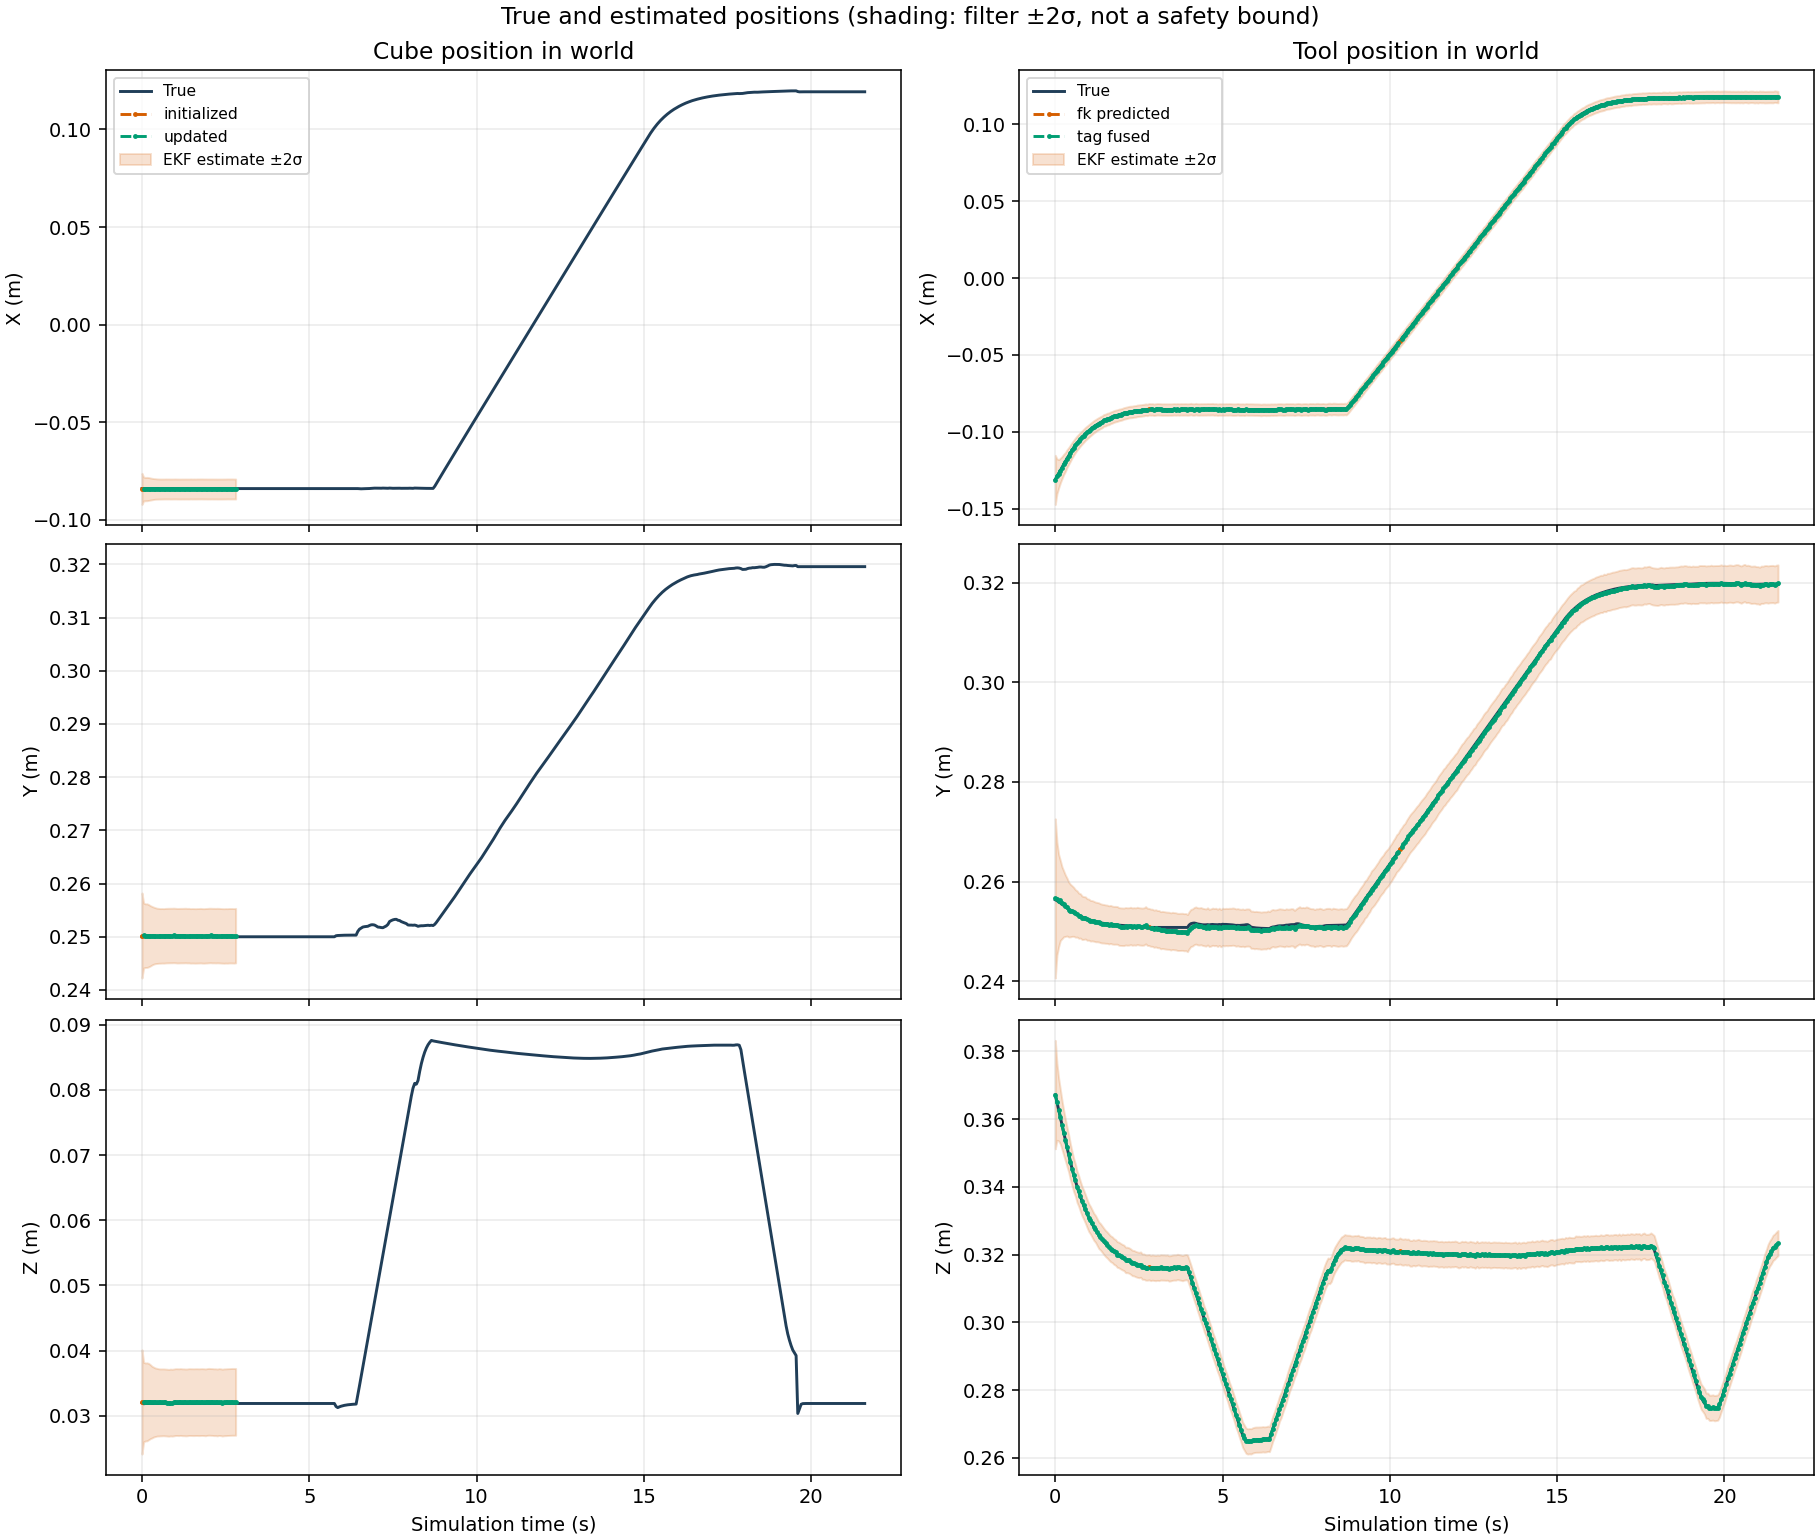

Values plotted in this chart, from the file beside it:
time_s, cube_status, cube_true_x_m, cube_true_y_m, cube_true_z_m, cube_estimate_x_m, cube_estimate_y_m, cube_estimate_z_m, cube_true_quaternion_x, cube_true_quaternion_y, cube_true_quaternion_z, cube_true_quaternion_w, cube_estimate_quaternion_x, cube_estimate_quaternion_y, cube_estimate_quaternion_z, cube_estimate_quaternion_w, cube_error_x_m, cube_error_y_m, cube_error_z_m, cube_error_rx_rad, cube_error_ry_rad, cube_error_rz_rad, cube_std_x_m, cube_std_y_m
0.0, initialized, -0.084, 0.25, 0.032, -0.08418, 0.2502, 0.03213, 0.0, 0.0, 0.0, 1.0, -0.002016, -9.309737041282238e-05, -4.920227658974174e-05, 1, -0.0001785, 0.000239, 0.0001283, -0.004033, -0.0001862, -9.840462003949768e-05, 0.004, 0.004
0.05, updated, -0.084, 0.25, 0.03185, -0.08421, 0.2502, 0.03211, 2.390469759666173e-17, 1.0237428473999153e-31, -6.971800332889377e-31, 1.0, -0.001489, 0.001543, -0.0008799, 1, -0.0002143, 0.00024, 0.0002601, -0.002978, 0.003087, -0.00176, 0.003054, 0.003054
0.1, updated, -0.084, 0.25, 0.03188, -0.08428, 0.2502, 0.03212, -6.582135210627171e-17, -4.6370017608628843e-29, -2.597851600411868e-30, 1.0, -0.001169, 0.002307, -0.001403, 1, -0.0002812, 0.0002058, 0.00024, -0.002339, 0.004615, -0.002807, 0.00299, 0.00299
0.15, updated, -0.084, 0.25, 0.03189, -0.08424, 0.2502, 0.03214, -3.741497270156495e-17, 5.381988794802981e-26, -1.9708928408340934e-30, 1.0, -0.0007127, 0.001496, -0.0006523, 1, -0.0002384, 0.0002179, 0.0002523, -0.001425, 0.002993, -0.001305, 0.002991, 0.002991
0.2, updated, -0.084, 0.25, 0.03189, -0.08421, 0.2502, 0.03218, -1.7336315986750327e-17, -2.217113494390377e-22, -1.5745905126150626e-30, 1.0, -0.001122, 0.001696, 0.0003504, 1, -0.0002126, 0.0001979, 0.0002918, -0.002244, 0.003393, 0.0007008, 0.002926, 0.002926
0.25, updated, -0.084, 0.25, 0.03189, -0.08423, 0.2502, 0.03217, -8.130492378889591e-17, -1.048032366349793e-17, -2.2729637774821375e-30, 1.0, -0.0008696, 0.001893, 0.0003013, 1, -0.0002306, 0.0001787, 0.0002798, -0.001739, 0.003785, 0.0006027, 0.002835, 0.002835
0.3, updated, -0.084, 0.25, 0.03189, -0.08424, 0.2502, 0.0321, -1.1216189729451479e-17, -2.1558348920390496e-17, -3.4042069258740146e-30, 1.0, -0.0001796, 0.0007126, -0.0002635, 1, -0.0002437, 0.0002058, 0.0002127, -0.0003591, 0.001425, -0.0005271, 0.002748, 0.002748
0.35, updated, -0.084, 0.25, 0.03189, -0.08423, 0.2502, 0.03211, -2.2840217691782162e-17, -4.830181023330801e-17, -4.337142882717327e-30, 1.0, -0.0004696, 0.001331, 0.0001081, 1, -0.0002277, 0.0002135, 0.0002183, -0.0009392, 0.002661, 0.0002162, 0.002678, 0.002678
0.4, updated, -0.084, 0.25, 0.03189, -0.0842, 0.2502, 0.03208, -6.686098478306798e-17, 2.70180183763615e-17, -9.415817969111263e-31, 1.0, -0.0001168, 0.0008727, 0.0005121, 1, -0.0002005, 0.0002042, 0.0001846, -0.0002336, 0.001745, 0.001024, 0.002628, 0.002628
0.45, updated, -0.084, 0.25, 0.03189, -0.08423, 0.2502, 0.03209, 5.865971779184757e-18, -1.5825350149585215e-17, 1.0130019087233968e-30, 1.0, -0.0003052, 0.0007636, 0.0004333, 1, -0.0002321, 0.0001759, 0.000195, -0.0006103, 0.001527, 0.0008667, 0.002596, 0.002596
0.5, updated, -0.084, 0.25, 0.03189, -0.08424, 0.2502, 0.03206, -1.6916954942628416e-17, -1.0049538462684336e-16, 1.7205012601741325e-30, 1.0, 0.0001036, 0.0002398, 0.0002981, 1, -0.0002367, 0.0001781, 0.0001654, 0.0002072, 0.0004797, 0.0005963, 0.002578, 0.002578
0.55, updated, -0.084, 0.25, 0.03189, -0.08424, 0.2502, 0.03206, -6.732461299537238e-13, 3.162114398395249e-12, 5.083604265407139e-25, 1.0, -4.039418194231042e-05, 5.032870295135575e-05, 0.0004165, 1, -0.0002424, 0.0001673, 0.0001663, -8.078836492745311e-05, 0.0001007, 0.000833, 0.002569, 0.002569
0.6, updated, -0.084, 0.25, 0.03189, -0.08424, 0.2502, 0.03207, -2.0920046346040987e-12, 9.826202422813717e-12, 3.712170474057208e-24, 1.0, -0.0001996, 0.0002924, 0.0001322, 1, -0.0002389, 0.0001839, 0.0001744, -0.0003992, 0.0005848, 0.0002644, 0.002565, 0.002565
0.65, updated, -0.084, 0.25, 0.03189, -0.08422, 0.2502, 0.03207, -3.229700255173647e-12, 1.5170276386606032e-11, 8.120167928595233e-24, 1.0, -0.0003119, 0.0004343, 0.0005766, 1, -0.0002211, 0.0001667, 0.0001764, -0.0006239, 0.0008685, 0.001153, 0.002564, 0.002564
0.7, updated, -0.084, 0.25, 0.03189, -0.0842, 0.2502, 0.03205, -3.0215571719845126e-12, 1.419217460299577e-11, 1.3033547206901721e-23, 1.0, -1.880662061872511e-05, 2.397508856711356e-05, 0.0004487, 1, -0.0002007, 0.0002039, 0.0001595, -3.761323644929453e-05, 4.7950150368673716e-05, 0.0008973, 0.002564, 0.002564
0.75, updated, -0.084, 0.25, 0.03189, -0.08421, 0.2502, 0.03202, -2.1512605918431633e-12, 1.0104033652835937e-11, 1.821849119652533e-23, 1.0, 0.0002756, -0.0001024, 0.0001085, 1, -0.0002111, 0.0002198, 0.0001327, 0.0005513, -0.0002049, 0.000217, 0.002564, 0.002564
0.8, updated, -0.084, 0.25, 0.03189, -0.08421, 0.2502, 0.032, -3.1831944057933925e-12, 1.4951281607874783e-11, 2.8593940646043375e-23, 1.0, 0.0006642, -0.0004878, 7.129768931815795e-05, 1, -0.0002065, 0.0002308, 0.0001045, 0.001328, -0.0009756, 0.0001426, 0.002564, 0.002564
0.85, updated, -0.084, 0.25, 0.03189, -0.08423, 0.2502, 0.03204, -2.8729934295484245e-12, 1.349435601212943e-11, 3.784128356841092e-23, 1.0, 0.0002518, 0.0003646, -4.871246547963385e-05, 1, -0.0002284, 0.0002336, 0.0001496, 0.0005036, 0.0007292, -9.742493419474602e-05, 0.002564, 0.002564
0.9, updated, -0.084, 0.25, 0.03189, -0.08423, 0.2502, 0.03202, -3.736375892178046e-12, 1.7549543452678886e-11, 5.247383039136789e-23, 1.0, 0.0005075, 0.0002963, -0.0001706, 1, -0.0002293, 0.0002381, 0.0001236, 0.001015, 0.0005926, -0.0003412, 0.002563, 0.002563
0.95, updated, -0.084, 0.25, 0.03189, -0.08421, 0.2503, 0.03205, -3.428603359094912e-12, 1.6104376141194306e-11, 6.609240792621166e-23, 1.0, 0.0002013, 0.0006029, -0.00018, 1, -0.000211, 0.0002503, 0.0001624, 0.0004025, 0.001206, -0.0003599, 0.002563, 0.002563
1, updated, -0.084, 0.25, 0.03189, -0.0842, 0.2502, 0.0321, -2.43338131434485e-12, 1.1429948125235567e-11, 7.813635266994369e-23, 1.0, -0.000444, 0.000948, 8.53996870400882e-05, 1, -0.0002021, 0.0002296, 0.0002124, -0.000888, 0.001896, 0.0001708, 0.002563, 0.002563
1.05, updated, -0.084, 0.25, 0.03189, -0.08423, 0.2502, 0.0321, -3.597864288234533e-12, 1.689978083158101e-11, 1.012504095864943e-22, 1.0, -0.0003729, 0.001238, 7.762329734341498e-05, 1, -0.0002268, 0.0001966, 0.0002104, -0.0007457, 0.002476, 0.0001552, 0.002563, 0.002563
1.1, updated, -0.084, 0.25, 0.03189, -0.08424, 0.2502, 0.03209, -2.8351097383456325e-12, 1.3316972889884977e-11, 1.1772014155405216e-22, 1.0, -0.0002687, 0.001302, -0.0001432, 1, -0.0002407, 0.0002022, 0.0001965, -0.0005374, 0.002604, -0.0002864, 0.002563, 0.002563
1.15, updated, -0.084, 0.25, 0.03189, -0.08424, 0.2502, 0.03212, -3.2111380531425905e-12, 1.508308707287751e-11, 1.4295184760646784e-22, 1.0, -0.0005514, 0.001277, -0.0004626, 1, -0.0002446, 0.0002154, 0.0002276, -0.001103, 0.002554, -0.0009253, 0.002563, 0.002563
1.2, updated, -0.084, 0.25, 0.03189, -0.08423, 0.2502, 0.03208, -3.152813774246782e-12, 1.4809616711909772e-11, 1.691993057928658e-22, 1.0, -0.0002926, 0.0007706, -0.0003021, 1, -0.000231, 0.000216, 0.0001915, -0.0005852, 0.001541, -0.0006041, 0.002563, 0.002563
1.25, updated, -0.084, 0.25, 0.03189, -0.08424, 0.2502, 0.03208, -2.2819562901712538e-12, 1.0719225199495735e-11, 1.9138645216380864e-22, 1.0, -0.0002989, 0.0005235, -0.00057, 1, -0.0002383, 0.000223, 0.0001856, -0.0005977, 0.001047, -0.00114, 0.002563, 0.002563
1.3, updated, -0.084, 0.25, 0.03189, -0.08422, 0.2502, 0.03206, -3.2128074615973764e-12, 1.50915310552284e-11, 2.3567289486316805e-22, 1.0, -0.0003424, 0.0003973, -0.0006263, 1, -0.0002221, 0.0002391, 0.0001632, -0.0006848, 0.0007946, -0.001253, 0.002563, 0.002563
1.35, updated, -0.084, 0.25, 0.03189, -0.08423, 0.2502, 0.03207, -3.0208923676859315e-12, 1.4189916083256569e-11, 2.7837850963153986e-22, 1.0, -0.0004655, 0.0007284, -0.0003289, 1, -0.0002299, 0.0002063, 0.0001732, -0.0009311, 0.001457, -0.0006578, 0.002563, 0.002563
1.4, updated, -0.084, 0.25, 0.03189, -0.08425, 0.2502, 0.03211, -3.5980580426780018e-12, 1.6901441261774775e-11, 3.4579663466506054e-22, 1.0, -0.0006854, 0.0009211, -0.0005785, 1, -0.0002471, 0.0002166, 0.0002147, -0.001371, 0.001842, -0.001157, 0.002563, 0.002563
1.45, updated, -0.084, 0.25, 0.03189, -0.08419, 0.2502, 0.03211, -3.5583789608114855e-12, 1.6715742135653364e-11, 4.184572404437299e-22, 1.0, -0.0006168, 0.0005836, 0.0005336, 1, -0.0001884, 0.0001716, 0.0002142, -0.001234, 0.001167, 0.001067, 0.002563, 0.002563
1.5, updated, -0.084, 0.25, 0.03189, -0.08423, 0.2502, 0.0321, -2.5782794266680084e-12, 1.2111930081269012e-11, 4.832412412122898e-22, 1.0, -0.0005505, 0.0007369, 4.194098496273847e-06, 1, -0.0002286, 0.0001847, 0.0002046, -0.001101, 0.001474, 8.388198184880204e-06, 0.002563, 0.002563
1.55, updated, -0.084, 0.25, 0.03189, -0.08421, 0.2502, 0.03209, -3.6307441113514027e-12, 1.7056469169496634e-11, 6.103920668450896e-22, 1.0, -0.0007628, 0.0007949, 0.0002529, 1, -0.0002134, 0.0001788, 0.0002001, -0.001526, 0.00159, 0.0005057, 0.002563, 0.002563
1.6, updated, -0.084, 0.25, 0.03189, -0.08422, 0.2502, 0.0321, -2.9761209448933756e-12, 1.3981015466762534e-11, 7.110288937086425e-22, 1.0, -0.0007485, 0.001089, 0.0003203, 1, -0.0002239, 0.000165, 0.0002106, -0.001497, 0.002179, 0.0006406, 0.002563, 0.002563
1.65, updated, -0.084, 0.25, 0.03189, -0.0842, 0.2502, 0.0321, -3.0125915656767143e-12, 1.4152105362936247e-11, 8.513319847536312e-22, 1.0, -0.0006438, 0.001049, 0.0004112, 1, -0.0002004, 0.0001828, 0.0002112, -0.001288, 0.002098, 0.0008225, 0.002563, 0.002563
1.7, updated, -0.084, 0.25, 0.03189, -0.0842, 0.2502, 0.03209, -3.255490417491998e-12, 1.5292616260205114e-11, 1.0253931799259988e-21, 1.0, -0.0005939, 0.001053, 0.0003045, 1, -0.0002014, 0.0001902, 0.0001988, -0.001188, 0.002107, 0.0006089, 0.002563, 0.002563
1.75, updated, -0.084, 0.25, 0.03189, -0.08419, 0.2502, 0.03211, -2.413527011952673e-12, 1.1336931136503366e-11, 1.1721285964957807e-21, 1.0, -0.0007358, 0.001448, 0.0003954, 1, -0.0001876, 0.0002059, 0.0002139, -0.001472, 0.002895, 0.0007907, 0.002563, 0.002563
1.8, updated, -0.084, 0.25, 0.03189, -0.08419, 0.2502, 0.03211, -3.205379912208868e-12, 1.505611551770717e-11, 1.4445724856891978e-21, 1.0, -0.0009353, 0.001544, 0.0006266, 1, -0.0001947, 0.0001743, 0.0002187, -0.001871, 0.003088, 0.001253, 0.002563, 0.002563
1.85, updated, -0.084, 0.25, 0.03189, -0.08421, 0.2502, 0.03209, -3.1670176675950778e-12, 1.4875482419866023e-11, 1.7294565775233297e-21, 1.0, -0.0007722, 0.001142, 0.0006571, 1, -0.0002138, 0.0001584, 0.0002026, -0.001544, 0.002284, 0.001314, 0.002563, 0.002563
1.9, updated, -0.084, 0.25, 0.03189, -0.08421, 0.2502, 0.03207, -3.371441085416985e-12, 1.5836302757299643e-11, 2.1259231356871315e-21, 1.0, -0.000264, 0.0006548, 0.0003914, 1, -0.000212, 0.0001886, 0.0001761, -0.000528, 0.00131, 0.0007827, 0.002563, 0.002563
1.95, updated, -0.084, 0.25, 0.03189, -0.08423, 0.2502, 0.03213, -3.6743200148087056e-12, 1.7258874804614117e-11, 2.619656510577052e-21, 1.0, -0.0004901, 0.001035, 0.0001159, 1, -0.0002265, 0.0002017, 0.0002353, -0.0009803, 0.002069, 0.0002319, 0.002563, 0.002563
2, updated, -0.084, 0.25, 0.03189, -0.08423, 0.2502, 0.03215, -2.7270124853357158e-12, 1.2809207912289677e-11, 3.0360120241911084e-21, 1.0, -0.0005051, 0.001285, -0.000312, 1, -0.0002272, 0.0002347, 0.0002555, -0.00101, 0.002571, -0.0006239, 0.002563, 0.002563
2.05, updated, -0.084, 0.25, 0.03189, -0.08422, 0.2502, 0.03213, -3.622544301192945e-12, 1.7015994985849665e-11, 3.808455680571455e-21, 1.0, -0.0005607, 0.001356, -0.0005945, 1, -0.0002233, 0.0002426, 0.0002377, -0.001121, 0.002713, -0.001189, 0.002563, 0.002563
2.1, updated, -0.084, 0.25, 0.03189, -0.08422, 0.2502, 0.03212, -3.1145960109248237e-12, 1.463006167319285e-11, 4.466931692924148e-21, 1.0, -0.0005712, 0.001269, -0.0003012, 1, -0.0002201, 0.000216, 0.0002255, -0.001142, 0.002538, -0.0006024, 0.002563, 0.002563
2.15, updated, -0.084, 0.25, 0.03189, -0.08424, 0.2502, 0.03209, -2.7174084581043155e-12, 1.276438116629763e-11, 5.2408633739899355e-21, 1.0, -0.0006008, 0.0008167, -0.0005366, 1, -0.0002359, 0.0002209, 0.0001968, -0.001202, 0.001633, -0.001073, 0.002563, 0.002563
2.2, updated, -0.084, 0.25, 0.03189, -0.08423, 0.2502, 0.03209, -3.3409838618987225e-12, 1.5693437374789092e-11, 6.4301503034711934e-21, 1.0, -0.0007348, 0.000662, -0.0002848, 1, -0.0002265, 0.0002055, 0.0001973, -0.00147, 0.001324, -0.0005695, 0.002563, 0.002563
2.25, updated, -0.084, 0.25, 0.03189, -0.08425, 0.2502, 0.03205, -2.5471329726541614e-12, 1.1964397962411778e-11, 7.376283120192051e-21, 1.0, -0.0001879, 0.0003019, -0.000702, 1, -0.0002462, 0.0002241, 0.0001612, -0.0003757, 0.0006039, -0.001404, 0.002563, 0.002563
2.3, updated, -0.084, 0.25, 0.03189, -0.08424, 0.2502, 0.03211, -3.150892758217093e-12, 1.4800304067386916e-11, 9.01077776028807e-21, 1.0, -0.0009236, 0.0009085, -0.0005484, 1, -0.0002403, 0.0002114, 0.0002221, -0.001847, 0.001817, -0.001097, 0.002563, 0.002563
2.35, updated, -0.084, 0.25, 0.03189, -0.08424, 0.2502, 0.03209, -2.873075016645657e-12, 1.3495135345619135e-11, 1.0546692925475131e-20, 1.0, -0.0005261, 0.0006533, -0.0002875, 1, -0.0002385, 0.0001879, 0.0001995, -0.001052, 0.001307, -0.000575, 0.002563, 0.002563
2.4, updated, -0.084, 0.25, 0.03189, -0.08424, 0.2502, 0.03203, -2.942589350141738e-12, 1.3821209969402128e-11, 1.2728845861557584e-20, 1.0, -0.0001551, -4.1498289553141224e-05, -0.0001509, 1, -0.0002415, 0.0001702, 0.0001379, -0.0003102, -8.299660742104588e-05, -0.0003018, 0.002563, 0.002563
2.45, updated, -0.084, 0.25, 0.03189, -0.08422, 0.2502, 0.03207, -3.7550104375852166e-12, 1.763678550063995e-11, 1.6078320430431187e-20, 1.0, -0.0004831, 8.23603632956629e-05, 0.0001906, 1, -0.0002241, 0.0001539, 0.0001813, -0.0009662, 0.0001647, 0.0003813, 0.002563, 0.002563
2.5, updated, -0.084, 0.25, 0.03189, -0.08422, 0.2502, 0.03209, -2.8756239901288504e-12, 1.3506579917506221e-11, 1.8742448165855895e-20, 1.0, -0.0004709, 0.0004227, 8.068618540314293e-05, 1, -0.0002214, 0.0001794, 0.0001943, -0.0009418, 0.0008453, 0.0001614, 0.002563, 0.002563
2.55, updated, -0.084, 0.25, 0.03189, -0.08419, 0.2502, 0.03211, -3.5607467580926447e-12, 1.6725171706150916e-11, 2.333911805339266e-20, 1.0, -0.0008141, 0.0006254, 0.000542, 1, -0.0001928, 0.0001648, 0.0002138, -0.001628, 0.001251, 0.001084, 0.002563, 0.002563
2.6, updated, -0.084, 0.25, 0.03189, -0.08421, 0.2502, 0.03212, -3.2470548283527843e-12, 1.5252347475582747e-11, 2.765834511650075e-20, 1.0, -0.000746, 0.000846, 0.0001756, 1, -0.000205, 0.0001967, 0.0002254, -0.001492, 0.001692, 0.0003512, 0.002563, 0.002563
2.65, updated, -0.084, 0.25, 0.03189, -0.0842, 0.2502, 0.03213, -2.3022302114538683e-12, 1.0814300056247232e-11, 3.165249583827563e-20, 1.0, -0.0006383, 0.001175, 0.0004215, 1, -0.0002029, 0.0001941, 0.0002404, -0.001277, 0.00235, 0.000843, 0.002563, 0.002563
2.7, updated, -0.084, 0.25, 0.03189, -0.0842, 0.2502, 0.03214, -3.4032755334214118e-12, 1.5985134021859996e-11, 3.98008403323392e-20, 1.0, -0.0007618, 0.001578, 0.0005714, 1, -0.0002014, 0.0001934, 0.0002508, -0.001524, 0.003156, 0.001143, 0.002563, 0.002563
2.75, updated, -0.084, 0.25, 0.03189, -0.08422, 0.2502, 0.03214, -2.681662281466542e-12, 1.2595965178058767e-11, 4.586796879384726e-20, 1.0, -0.0009592, 0.001694, 0.0005977, 1, -0.000221, 0.0001766, 0.000246, -0.001918, 0.003389, 0.001195, 0.002563, 0.002563
2.8, updated, -0.084, 0.25, 0.03189, -0.08423, 0.2502, 0.03214, -3.0373498084550566e-12, 1.4266433417171793e-11, 5.541525709279616e-20, 1.0, -0.0008839, 0.001891, 0.0001638, 1, -0.0002282, 0.0002122, 0.0002488, -0.001768, 0.003782, 0.0003276, 0.002563, 0.002563
2.85, unavailable, -0.084, 0.25, 0.03189, nan, nan, nan, -2.9822638804405124e-12, 1.4007485474796483e-11, 6.556351942524201e-20, 1.0, nan, nan, nan, nan, nan, nan, nan, nan, nan, nan, nan, nan
2.9, unavailable, -0.084, 0.25, 0.03189, nan, nan, nan, -2.4633507302040764e-12, 1.1570101698992252e-11, 7.680136964047616e-20, 1.0, nan, nan, nan, nan, nan, nan, nan, nan, nan, nan, nan, nan
2.95, unavailable, -0.084, 0.25, 0.03189, nan, nan, nan, -3.823537776231846e-12, 1.7958050215819513e-11, 9.972960265898549e-20, 1.0, nan, nan, nan, nan, nan, nan, nan, nan, nan, nan, nan, nan
... 374 more rows
